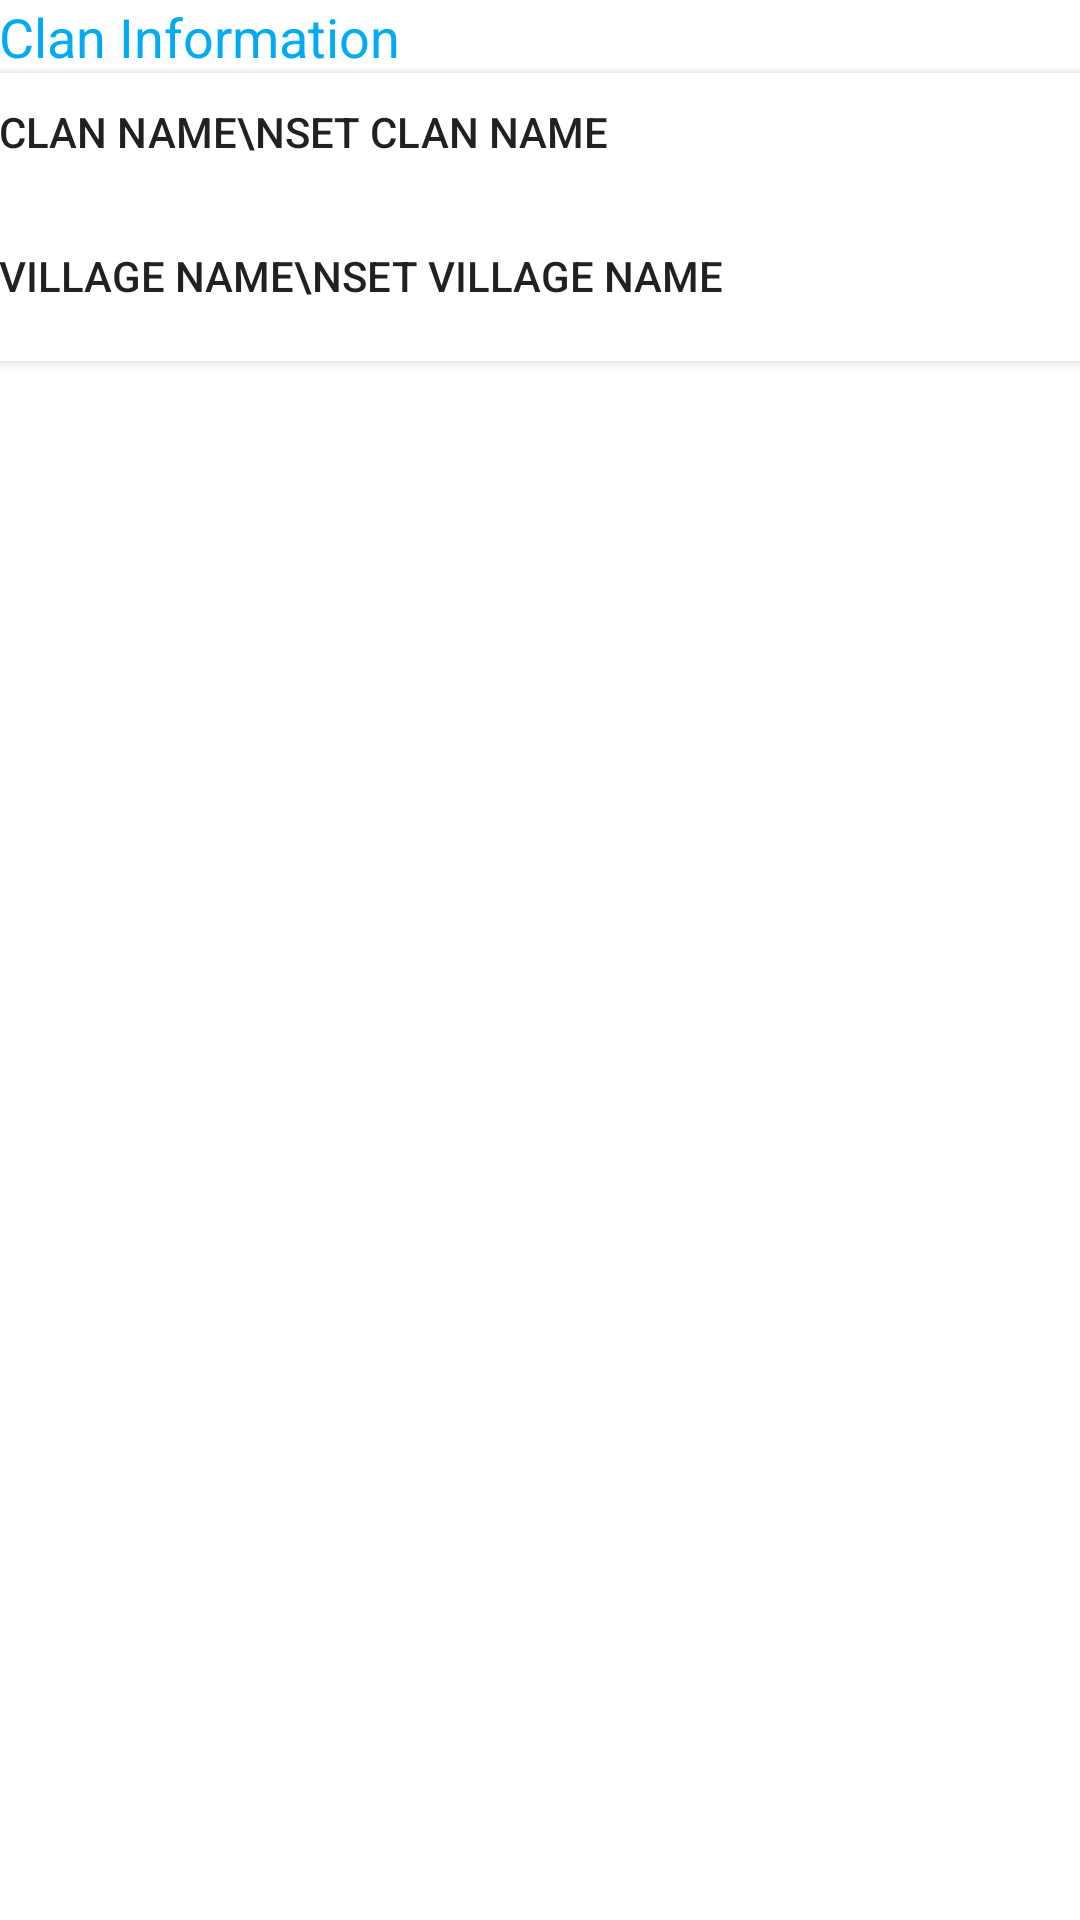

Produce the Android XML layout that renders to this screen, including the resource entries it uses.
<!-- AndroidManifest.xml: application theme AppTheme -->
<!-- res/layout/activity_clash_settings.xml -->
<RelativeLayout xmlns:android="http://schemas.android.com/apk/res/android"
    xmlns:tools="http://schemas.android.com/tools" android:layout_width="match_parent"
    android:layout_height="match_parent" android:paddingLeft="@dimen/activity_horizontal_margin"
    android:paddingRight="@dimen/activity_horizontal_margin"
    android:paddingTop="@dimen/activity_vertical_margin"
    android:paddingBottom="@dimen/activity_vertical_margin"
    tools:context="io.example.clashcallermobile.ClashSettingsActivity"
    android:background="@color/white">

    <TextView
        android:layout_width="wrap_content"
        android:layout_height="wrap_content"
        android:textAppearance="?android:attr/textAppearanceMedium"
        android:text="Clan Information"
        android:id="@+id/clanInformation"
        android:textColor="@color/button_blue" />

    <Button
        android:layout_width="match_parent"
        android:layout_height="wrap_content"
        android:text="Clan Name\nSet clan name"
        android:id="@+id/clanNameButton"
        android:layout_below="@+id/clanInformation"
        android:layout_alignParentLeft="true"
        android:layout_alignParentStart="true"
        android:gravity="left"
        android:background="@color/white"
        android:paddingTop="10dp"
        android:paddingRight="10dp"
        android:paddingBottom="10dp"
        android:onClick="clanNameClicked" />

    <Button
        android:layout_width="match_parent"
        android:layout_height="wrap_content"
        android:text="Village Name\nSet Village Name"
        android:id="@+id/memberNameButton"
        android:layout_below="@+id/clanNameButton"
        android:layout_alignParentLeft="true"
        android:layout_alignParentStart="true"
        android:gravity="left"
        android:background="@color/white"
        android:paddingTop="10dp"
        android:paddingRight="10dp"
        android:paddingBottom="10dp"
        android:onClick="villageNameClicked" />

</RelativeLayout>
<!-- resources referenced by this layout -->
<resources>
  <item name="button_blue" type="color">#01abf2</item>
  <item name="white" type="color">#FFFFFF</item>
  <style name="AppTheme" parent="Theme.AppCompat.Light.DarkActionBar">
          <item name="actionBarStyle">@style/ActionBar</item>
      </style>
  <style name="ActionBar" parent="Widget.AppCompat.Light.ActionBar">
          <item name="background">@color/button_blue</item>
      </style>
</resources>
